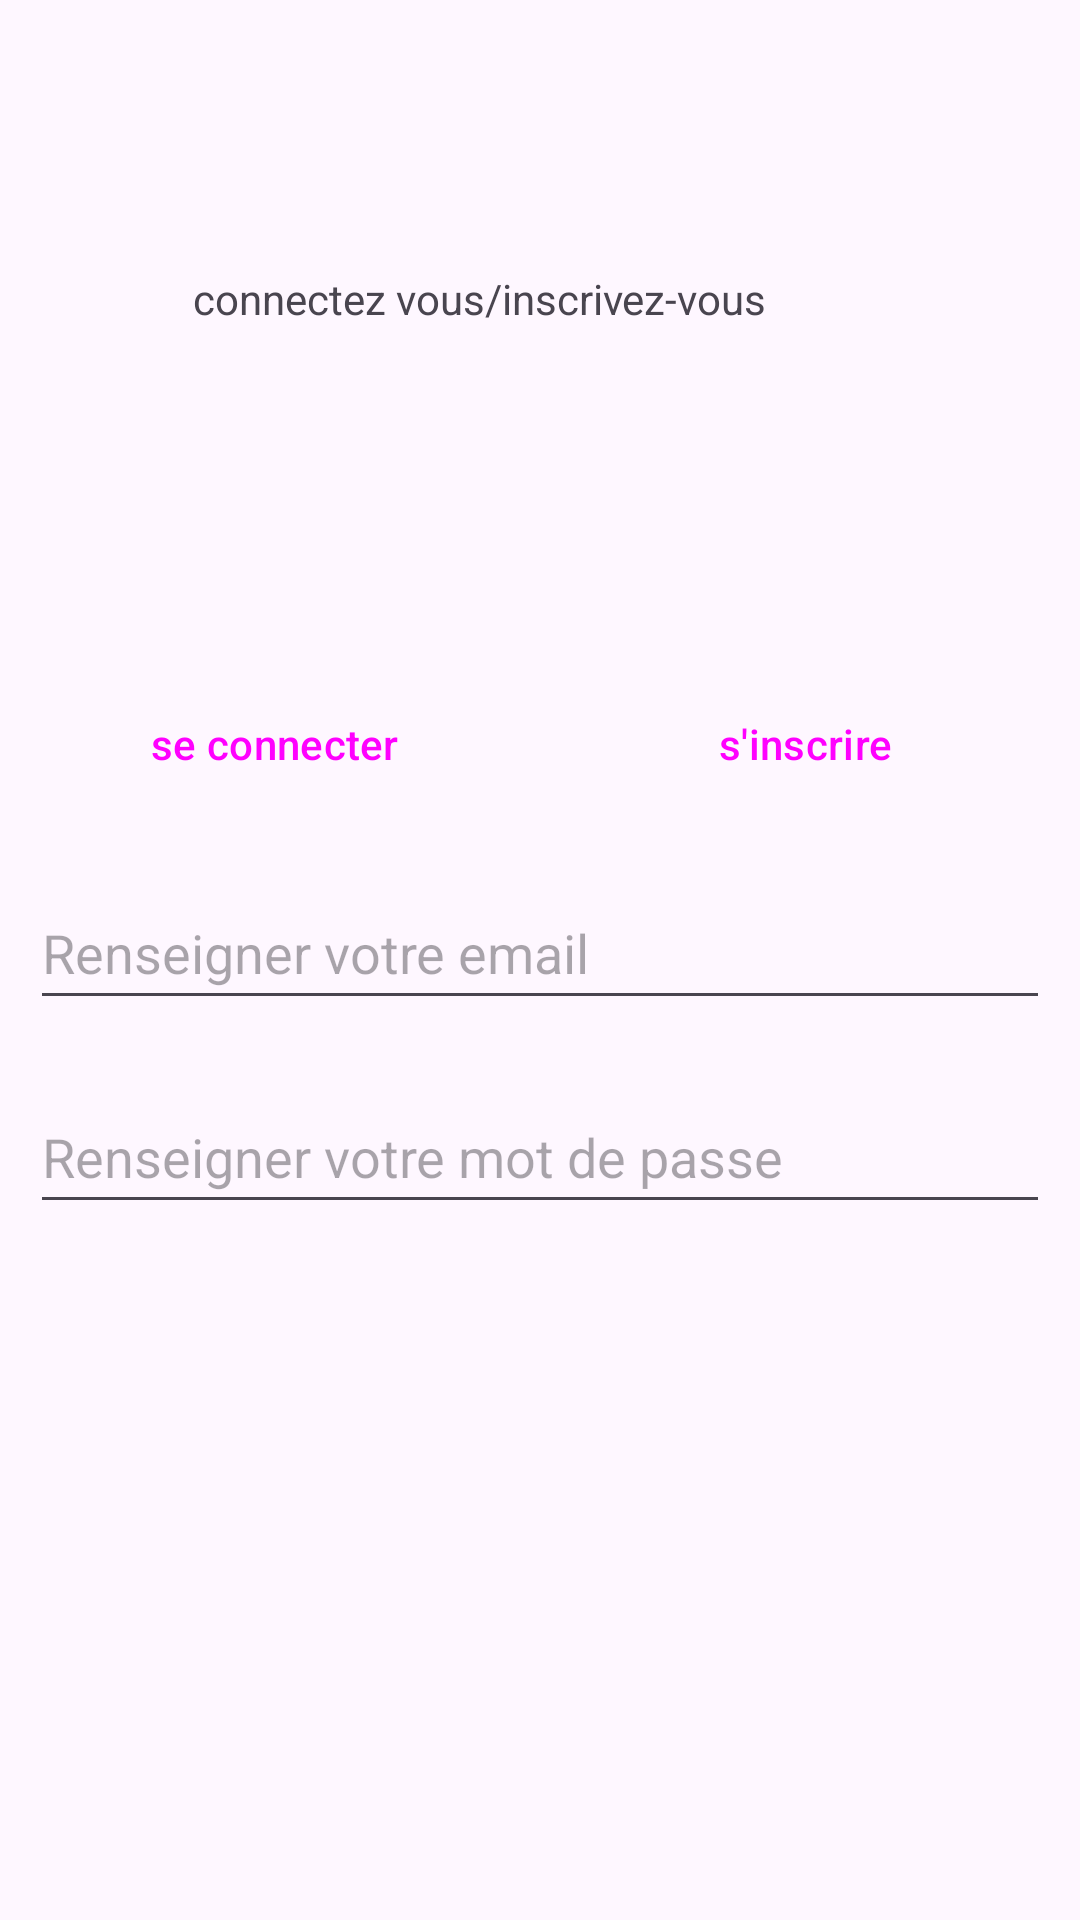

Produce the Android XML layout that renders to this screen, including the resource entries it uses.
<!-- AndroidManifest.xml: application theme Theme.Gestionreclamations -->
<!-- res/layout/activity_home.xml -->
<?xml version="1.0" encoding="utf-8"?>
<LinearLayout xmlns:android="http://schemas.android.com/apk/res/android"
    xmlns:tools="http://schemas.android.com/tools"
    android:layout_width="match_parent"
    android:layout_height="match_parent"
    android:orientation="vertical"
    android:gravity="center_horizontal"
    tools:context=".HomeActivity">

    <TextView
        android:id="@+id/message"
        android:layout_width="291dp"
        android:layout_height="94dp"
        android:layout_margin="60dp"
        android:padding="30dp"
        android:text="@string/connectez_vous_inscrivez_vous" />


    <LinearLayout
        android:layout_width="match_parent"
        android:layout_height="wrap_content"
        android:orientation="horizontal"
        android:gravity="center_horizontal"
        tools:context=".HomeActivity">

        <Button
            android:id="@+id/buttonlogin"
            android:layout_width="157dp"
            android:layout_height="wrap_content"
            android:layout_margin="10dp"
            android:text="@string/se_connecter"
            style="?android:attr/buttonBarButtonStyle" />



        <Button
            android:id="@+id/buttonsignup"
            android:layout_width="157dp"
            android:layout_height="wrap_content"
            android:layout_margin="10dp"
            android:text="@string/s_inscrire"
            style="?android:attr/buttonBarButtonStyle" />
    </LinearLayout>

    <EditText
        android:id="@+id/email"
        android:layout_width="match_parent"
        android:layout_height="wrap_content"
        android:layout_marginStart="16dp"
        android:layout_marginEnd="16dp"
        android:minHeight="48dp"
        android:layout_margin="10dp"
        android:inputType="textEmailAddress"
        android:hint="@string/renseigner_votre_email"
        android:autofillHints="" />

    <EditText
        android:id="@+id/editTextTextPassword"
        android:layout_width="match_parent"
        android:layout_height="wrap_content"
        android:minHeight="48dp"
        android:layout_margin="10dp"
        android:hint="@string/renseigner_votre_mot_de_passe"
        android:inputType="textPassword"
        android:autofillHints="" />

</LinearLayout>
<!-- resources referenced by this layout -->
<resources>
  <string name="connectez_vous_inscrivez_vous">connectez vous/inscrivez-vous</string>
  <string name="renseigner_votre_email">Renseigner votre email</string>
  <string name="renseigner_votre_mot_de_passe">Renseigner votre mot de passe</string>
  <string name="s_inscrire">s\'inscrire</string>
  <string name="se_connecter">se connecter</string>
  <style name="Theme.Gestionreclamations" parent="Base.Theme.Gestionreclamations" />
  <style name="Base.Theme.Gestionreclamations" parent="Theme.Material3.DayNight.NoActionBar">
          
          
      </style>
</resources>
